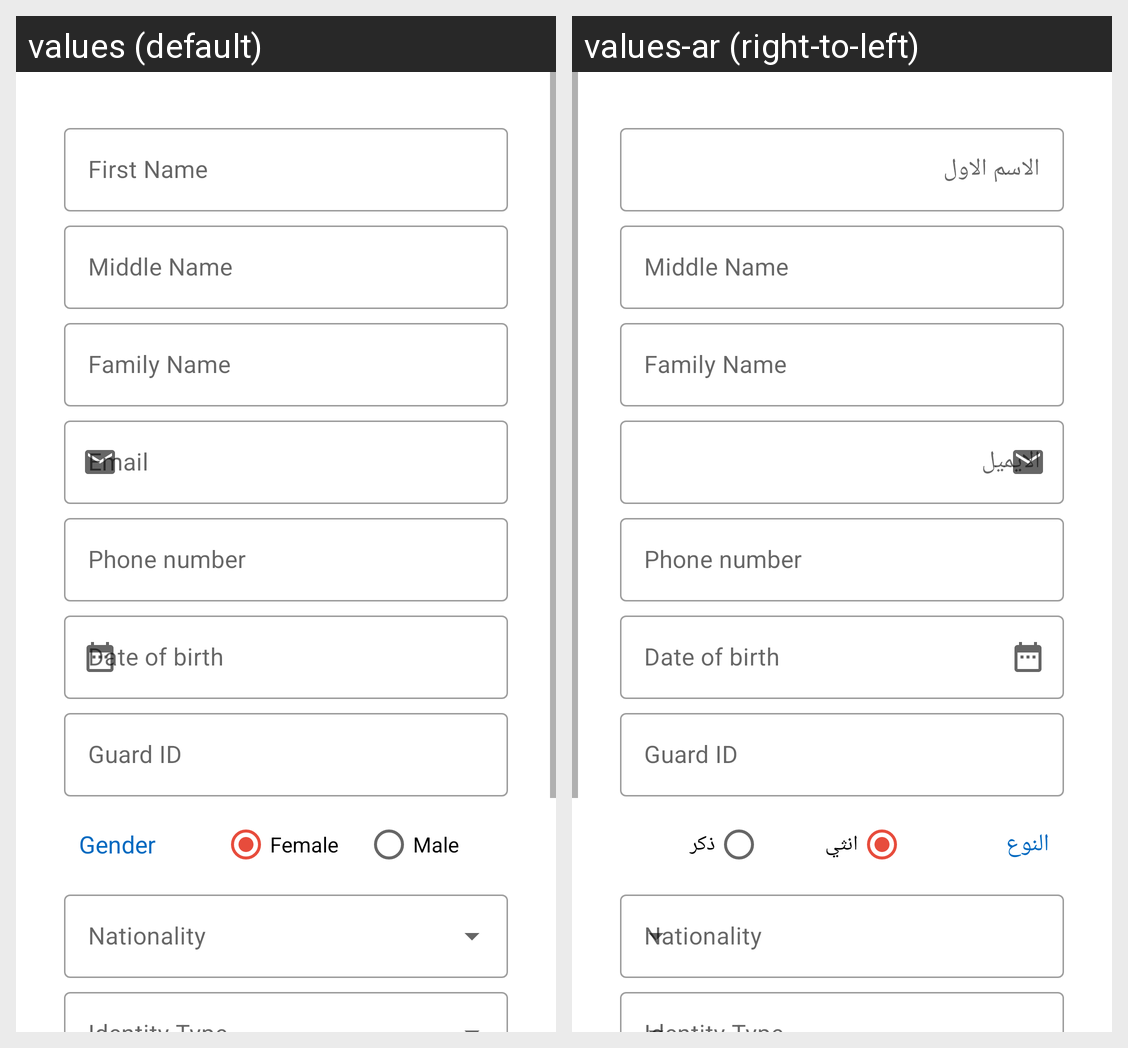

The Android screen above is rendered under two locales of the same app. Produce the string resources it draws, with the default and per-locale values.
Android screen res/layout/fragment_register_page_3.xml rendered under 2 locales, left to right: values (default), values-ar (right-to-left). Device: Nexus 5 (rendered at 1080×1920; each locale shown at half size, 540×960, under a caption strip naming it); theme AppTheme.
Strings drawn on this screen, with the default value and each locale's value (text and hints the layout hard-codes, and strings that could not be matched under every locale, appear in the picture but are not listed):

first_name
  values: First Name
  values-ar: الاسم الاول

middle_name_prompet
  values: Middle Name
  values-ar: Middle Name  [not translated; the default value is used]

family_name_prompt
  values: Family Name
  values-ar: Family Name  [not translated; the default value is used]

phone_number
  values: Phone number
  values-ar: Phone number  [not translated; the default value is used]

date_of_birth_txt
  values: Date of birth
  values-ar: Date of birth  [not translated; the default value is used]

guard_id
  values: Guard ID
  values-ar: Guard ID  [not translated; the default value is used]

gender_txt
  values: Gender
  values-ar: النوع

female_txt
  values: Female
  values-ar: انثي

male_txt
  values: Male
  values-ar: ذكر
